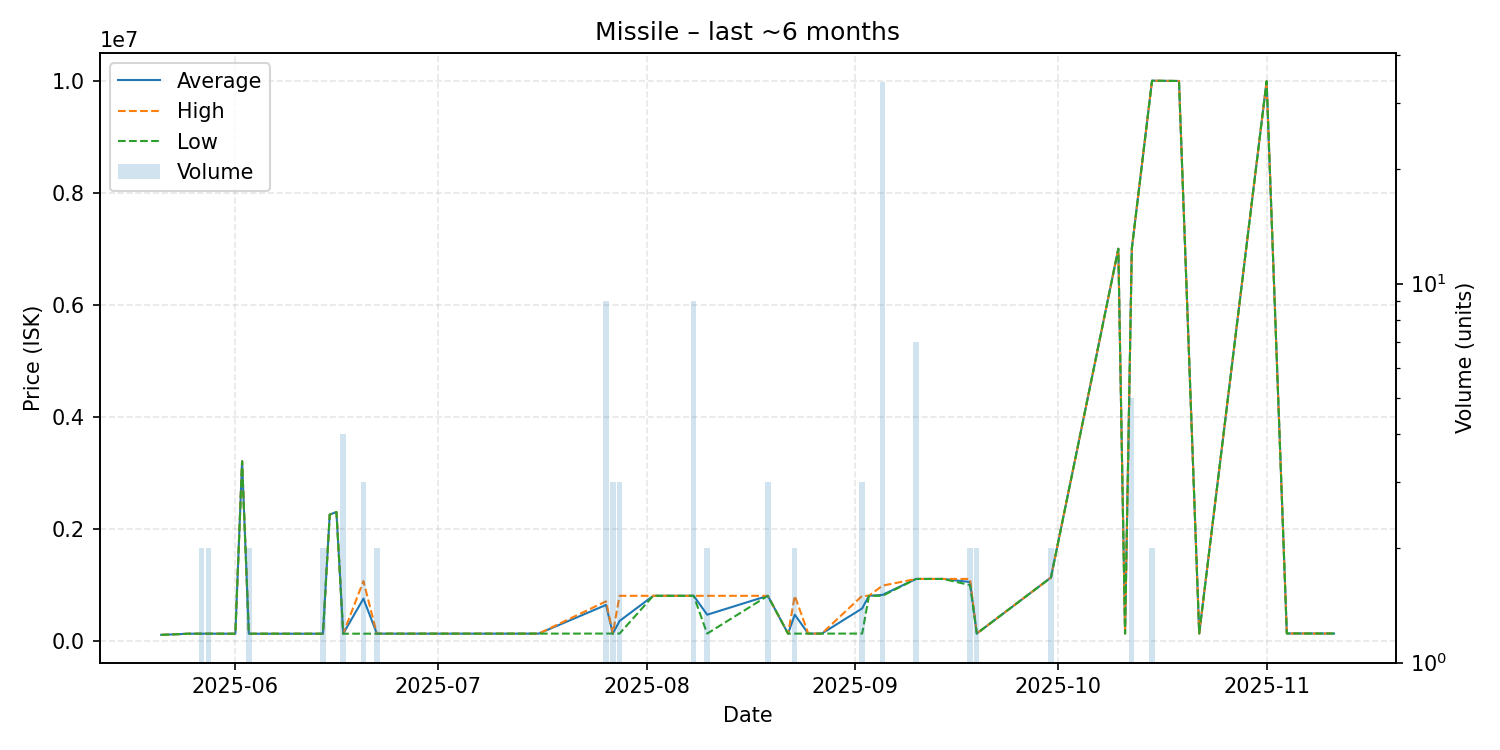

Data behind this chart, as committed beside it:
date, average, highest, lowest, order_count, volume
2025-05-21, 100800, 100800, 100800, 1, 1
2025-05-25, 121300, 121300, 121300, 1, 1
2025-05-27, 122100, 122100, 122100, 1, 2
2025-05-28, 122000, 122000, 122000, 1, 2
2025-05-29, 122000, 122000, 122000, 1, 1
2025-05-30, 122000, 122000, 122000, 1, 1
2025-06-01, 121300, 121300, 121300, 1, 1
2025-06-02, 3201000, 3201000, 3201000, 1, 1
2025-06-03, 121300, 121300, 121300, 2, 2
2025-06-10, 121400, 121400, 121400, 1, 1
2025-06-14, 121400, 121400, 121400, 1, 2
2025-06-15, 2250000, 2250000, 2250000, 1, 1
2025-06-16, 2295000, 2295000, 2295000, 1, 1
2025-06-17, 121925, 122000, 121700, 2, 4
2025-06-20, 748400, 1061500, 122200, 3, 3
2025-06-22, 122400, 122400, 122400, 2, 2
2025-06-27, 122400, 122400, 122400, 1, 1
2025-06-28, 122700, 122700, 122700, 1, 1
2025-07-02, 122600, 122600, 122600, 1, 1
2025-07-07, 122600, 122600, 122600, 1, 1
2025-07-09, 122700, 122700, 122700, 1, 1
2025-07-15, 123000, 123000, 123000, 1, 1
2025-07-16, 123000, 123000, 123000, 1, 1
2025-07-26, 636011, 700000, 124100, 3, 9
2025-07-27, 124100, 124100, 124100, 1, 3
2025-07-28, 349000, 798900, 124050, 3, 3
2025-08-02, 798800, 798800, 798800, 1, 1
2025-08-08, 798800, 798800, 798800, 1, 9
2025-08-10, 461000, 798800, 123200, 2, 2
2025-08-19, 798700, 798700, 798700, 2, 3
2025-08-22, 123400, 123400, 123400, 1, 1
2025-08-23, 461050, 798700, 123400, 2, 2
2025-08-25, 123400, 123400, 123400, 1, 1
2025-08-27, 123500, 123500, 123500, 1, 1
2025-09-02, 573733, 798600, 124000, 2, 3
2025-09-03, 798700, 798700, 798700, 1, 1
2025-09-05, 814709, 980000, 798700, 3, 34
2025-09-10, 1100000, 1100000, 1100000, 1, 7
2025-09-13, 1100000, 1100000, 1100000, 1, 1
2025-09-14, 1100000, 1100000, 1100000, 1, 1
2025-09-18, 1045000, 1100000, 990000, 2, 2
2025-09-19, 124600, 124600, 124600, 2, 2
2025-09-30, 1125000, 1125000, 1125000, 2, 2
2025-10-10, 6998000, 6998000, 6998000, 1, 1
2025-10-11, 125000, 125000, 125000, 1, 1
2025-10-12, 6998200, 6999000, 6998000, 2, 5
2025-10-15, 10000000, 10000000, 10000000, 1, 2
2025-10-19, 9995000, 9995000, 9995000, 1, 1
2025-10-22, 125700, 125700, 125700, 1, 1
2025-11-01, 9990000, 9990000, 9990000, 1, 1
2025-11-04, 126200, 126200, 126200, 1, 1
2025-11-11, 124800, 124800, 124800, 1, 1
